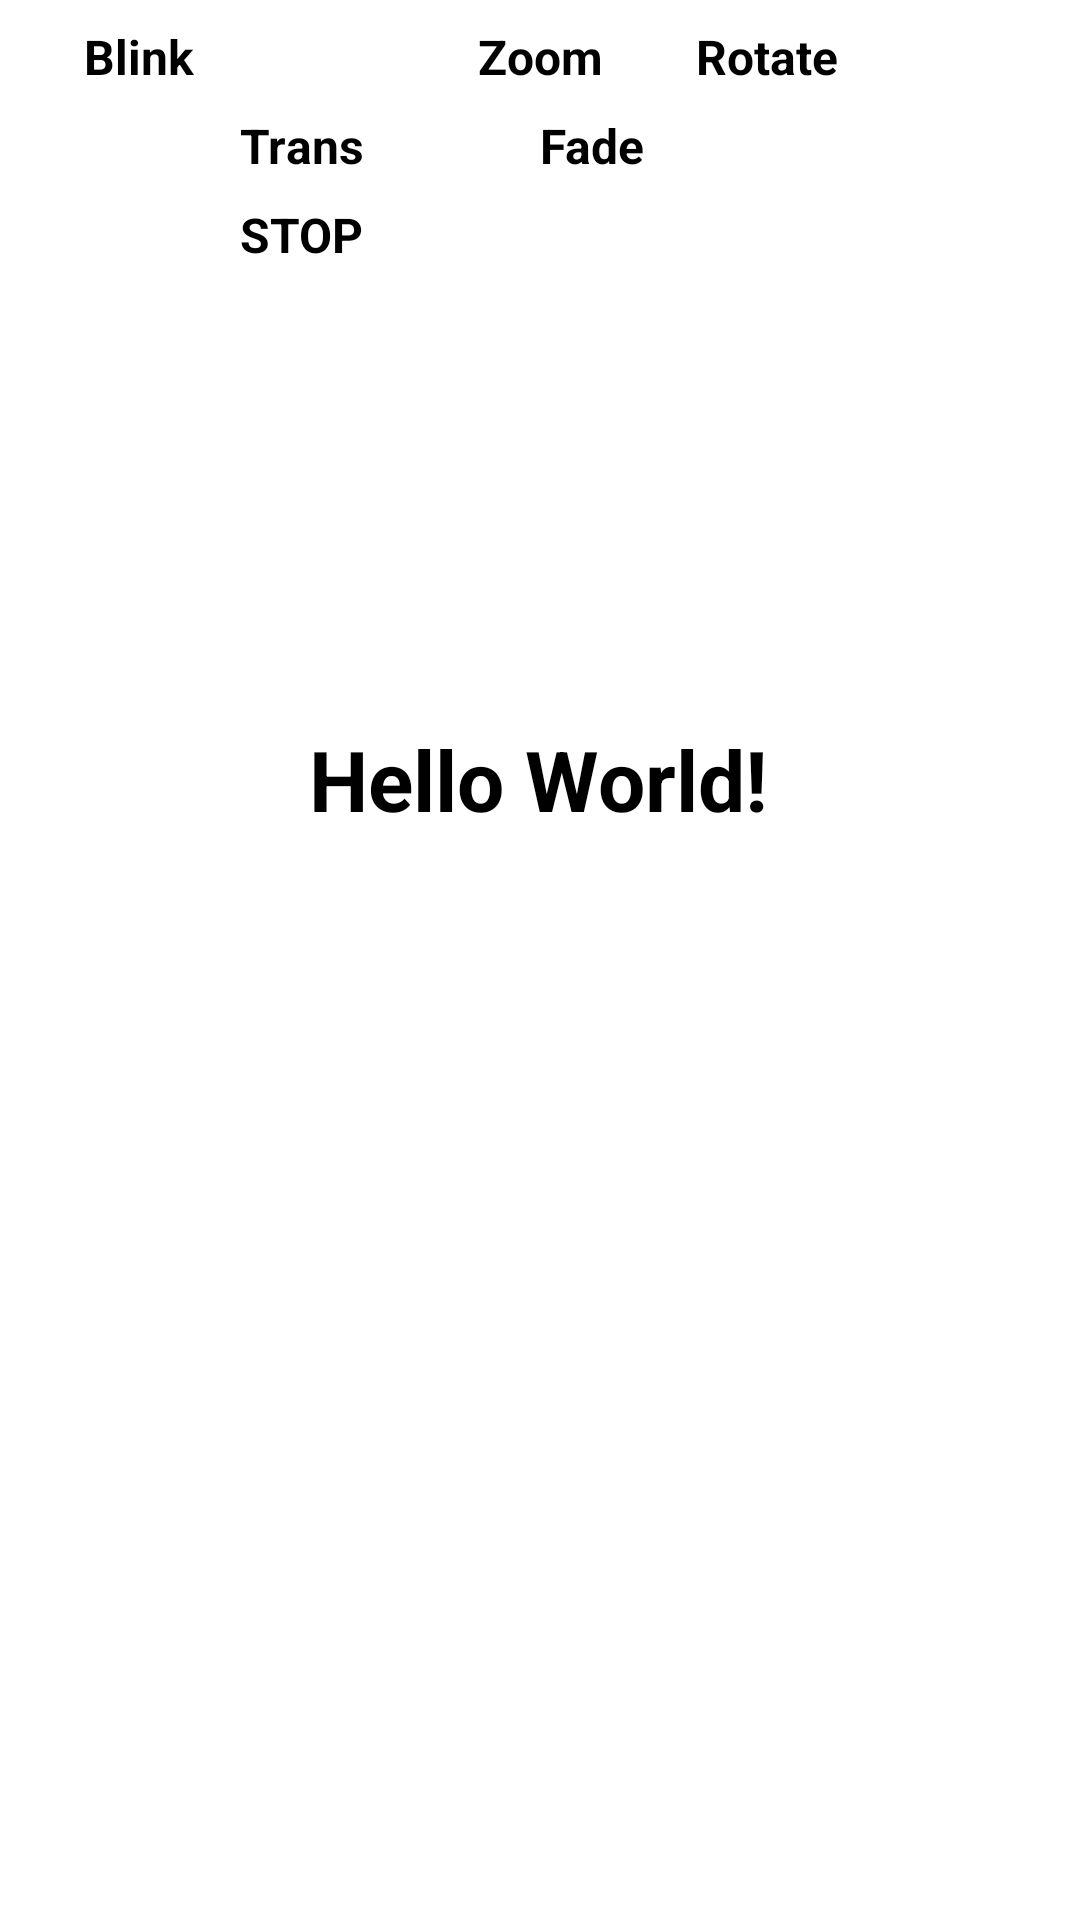

This screen was rendered from an Android layout file. Write that file and the resources it references.
<!-- AndroidManifest.xml: application theme Theme.AnimationPractice -->
<!-- res/layout/activity_animations_menu.xml -->
<?xml version="1.0" encoding="utf-8"?>
<androidx.constraintlayout.widget.ConstraintLayout xmlns:android="http://schemas.android.com/apk/res/android"
    xmlns:app="http://schemas.android.com/apk/res-auto"
    xmlns:tools="http://schemas.android.com/tools"
    android:layout_width="match_parent"
    android:layout_height="match_parent"
    tools:context=".AnimationsMenuActivity">

    <TextView
        android:id="@+id/hello"
        android:layout_width="wrap_content"
        android:layout_height="wrap_content"
        android:text="Hello World!"
        android:textSize="28sp"
        android:textStyle="bold"
        app:layout_constraintBottom_toBottomOf="parent"
        app:layout_constraintHorizontal_bias="0.498"
        app:layout_constraintLeft_toLeftOf="parent"
        app:layout_constraintRight_toRightOf="parent"
        app:layout_constraintTop_toTopOf="parent"
        app:layout_constraintVertical_bias="0.4" />

    <Button
        android:id="@+id/blink"
        android:layout_width="100dp"
        android:layout_height="wrap_content"
        android:text="@string/blink"
        app:layout_constraintTop_toTopOf="parent"
        app:layout_constraintStart_toStartOf="parent"
        android:layout_marginStart="28dp"
        android:layout_marginTop="8dp"
        style="@style/buttonStyle"
        />

    <Button
        android:id="@+id/zoom"
        android:layout_width="100dp"
        android:layout_height="wrap_content"
        android:text="@string/zoom"
        app:layout_constraintEnd_toStartOf="@+id/rotate"
        app:layout_constraintStart_toEndOf="@+id/blink"
        app:layout_constraintTop_toTopOf="parent"
        android:layout_marginTop="8dp"
        app:flow_horizontalAlign="center"
        android:textAlignment="center"
        style="@style/buttonStyle"/>

    <Button
        android:id="@+id/rotate"
        android:layout_width="100dp"
        android:layout_height="wrap_content"
        android:text="@string/rotate"
        app:layout_constraintEnd_toEndOf="parent"
        app:layout_constraintTop_toTopOf="parent"
        android:layout_marginEnd="28dp"
        android:layout_marginTop="8dp"
        style="@style/buttonStyle"/>

    <Space
        android:id="@+id/horizontalSpace"
        android:layout_width="match_parent"
        android:layout_height="wrap_content"
        app:layout_constraintBottom_toBottomOf="parent"
        app:layout_constraintEnd_toEndOf="parent"
        app:layout_constraintHorizontal_bias="0.0"
        app:layout_constraintStart_toStartOf="parent"
        app:layout_constraintTop_toBottomOf="@+id/blink"
        app:layout_constraintVertical_bias="0.0" />

    <Space
        android:id="@+id/secondSpace"
        android:layout_width="match_parent"
        android:layout_height="wrap_content"
        app:layout_constraintBottom_toBottomOf="parent"
        app:layout_constraintEnd_toEndOf="parent"
        app:layout_constraintHorizontal_bias="0.0"
        app:layout_constraintStart_toStartOf="parent"
        app:layout_constraintTop_toBottomOf="@+id/trans"
        app:layout_constraintVertical_bias="0.0" />

    <Button
        android:id="@+id/trans"
        style="@style/buttonStyle"
        android:layout_width="100dp"
        android:layout_height="wrap_content"
        android:layout_marginStart="80dp"
        android:layout_marginTop="8dp"
        android:text="@string/trans"
        app:layout_constraintStart_toStartOf="parent"
        app:layout_constraintTop_toTopOf="@id/horizontalSpace"
        tools:ignore="MissingConstraints" />

    <Button
        android:id="@+id/fade"
        style="@style/buttonStyle"
        android:layout_width="100dp"
        android:layout_height="wrap_content"
        android:layout_marginTop="8dp"
        android:layout_marginEnd="80dp"
        android:text="@string/fade"
        app:layout_constraintEnd_toEndOf="parent"
        app:layout_constraintTop_toBottomOf="@+id/horizontalSpace" />

    <Button
        android:id="@+id/stop"
        style="@style/buttonStyle"
        android:layout_width="200dp"
        android:layout_height="wrap_content"
        android:text="@string/stop"
        app:layout_constraintEnd_toEndOf="parent"
        app:layout_constraintStart_toStartOf="parent"
        android:backgroundTint="@color/black"
        app:layout_constraintTop_toBottomOf="@+id/secondSpace"
        android:layout_marginTop="8dp"
        />


</androidx.constraintlayout.widget.ConstraintLayout>
<!-- resources referenced by this layout -->
<resources>
  <color name="black">#FF000000</color>
  <string name="blink">Blink</string>
  <string name="fade">Fade</string>
  <string name="rotate">Rotate</string>
  <string name="stop">STOP</string>
  <string name="trans">Trans</string>
  <string name="zoom">Zoom</string>
  <style name="buttonStyle">
          <item name="android:textSize">16sp</item>
          <item name="android:textStyle">bold</item>
          <item name="android:layout_gravity">center_horizontal</item>
          <item name="backgroundTint">@color/blue</item>
      </style>
  <color name="blue">#156DB3</color>
</resources>
